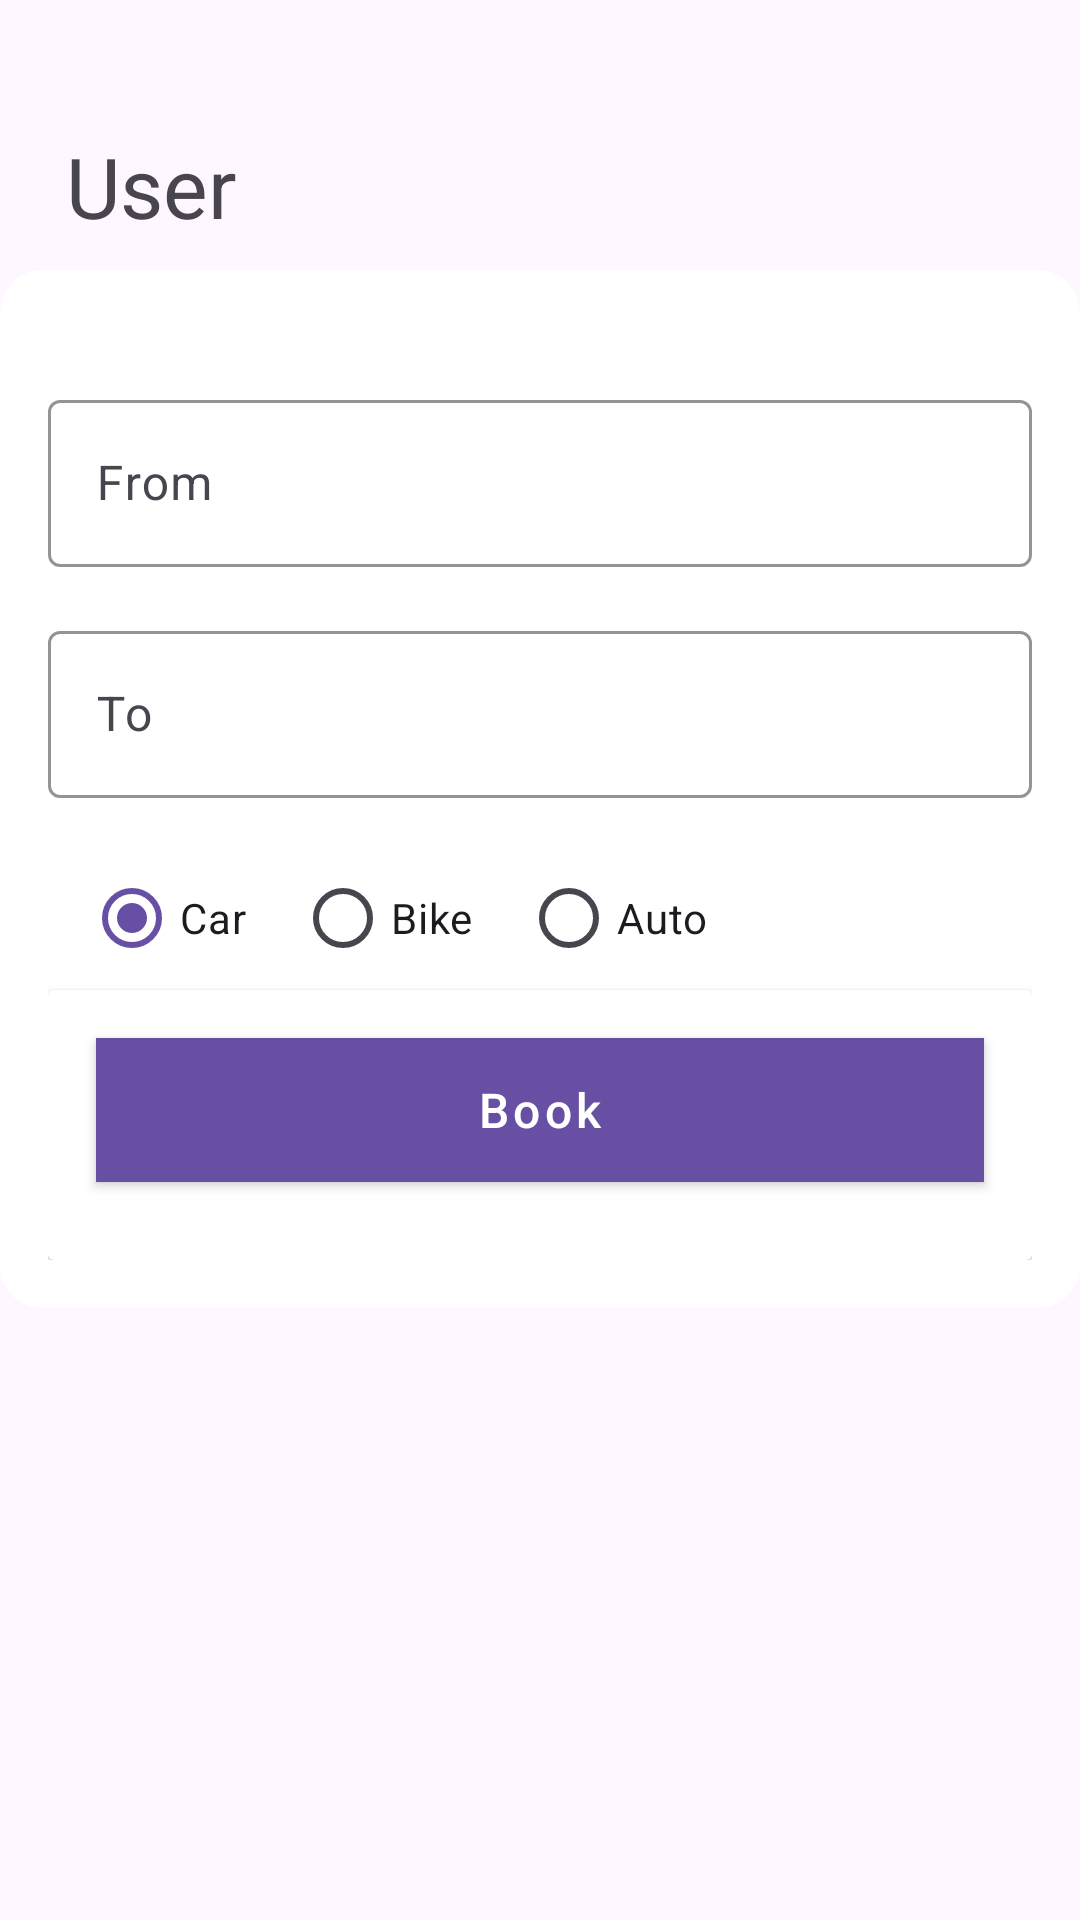

The Android layout XML behind this screen, and the referenced resources:
<!-- AndroidManifest.xml: application theme Theme.Ola -->
<!-- res/layout/activity_user.xml -->
<?xml version="1.0" encoding="utf-8"?>
<RelativeLayout xmlns:android="http://schemas.android.com/apk/res/android"
    xmlns:app="http://schemas.android.com/apk/res-auto"
    xmlns:tools="http://schemas.android.com/tools"
    android:id="@+id/main"
    android:layout_width="match_parent"
    android:layout_height="match_parent"
    tools:context=".view.user.UserActivity">

    <RelativeLayout
        android:layout_width="match_parent"
        android:id="@+id/toolbar_layout"
        android:layout_height="wrap_content">

        <LinearLayout
            android:layout_width="match_parent"
            android:layout_height="56dp"
            android:layout_marginTop="34dp"
            android:orientation="horizontal">

            <TextView
                android:layout_width="wrap_content"
                android:layout_height="wrap_content"
                android:text="User"
                android:textSize="28sp"
                android:layout_marginStart="22dp"
                android:layout_gravity="center_vertical"
                />



        </LinearLayout>

        <ImageView
            android:id="@+id/profile"
            android:layout_width="36dp"
            android:layout_height="36dp"
            android:layout_alignParentEnd="true"
            android:layout_marginTop="44dp"
            android:layout_marginEnd="22dp"
            android:background="@drawable/profile_image"
            android:layout_gravity="end"/>

    </RelativeLayout>

    <androidx.cardview.widget.CardView
        android:id="@+id/detailsCard"
        android:layout_width="match_parent"
        android:layout_height="wrap_content"
        app:cardCornerRadius="14dp"
        android:layout_below="@id/toolbar_layout"
        app:cardElevation="0dp">

        <LinearLayout
            android:layout_width="match_parent"
            android:layout_height="match_parent"
            android:layout_marginTop="22dp"
            android:orientation="vertical"
            android:padding="16dp">

            <com.google.android.material.textfield.TextInputLayout
                android:id="@+id/fromInputLayout"
                android:layout_width="match_parent"
                android:layout_height="wrap_content"
                android:layout_marginBottom="16dp"
                app:boxBackgroundMode="outline"
                app:boxStrokeColor="@android:color/black"
                app:endIconMode="clear_text">

                <com.google.android.material.textfield.TextInputEditText
                    android:id="@+id/from"
                    android:layout_width="match_parent"
                    android:layout_height="wrap_content"
                    android:hint="From"
                    android:textColorHint="@android:color/darker_gray" />
            </com.google.android.material.textfield.TextInputLayout>

            <com.google.android.material.textfield.TextInputLayout
                android:layout_width="match_parent"
                android:layout_height="wrap_content"
                android:layout_marginBottom="16dp"
                app:boxBackgroundMode="outline"
                app:boxStrokeColor="@android:color/black"
                app:endIconMode="clear_text">

                <com.google.android.material.textfield.TextInputEditText
                    android:id="@+id/to"
                    android:layout_width="match_parent"
                    android:layout_height="wrap_content"
                    android:hint="To"
                    android:textColorHint="@android:color/darker_gray" />
            </com.google.android.material.textfield.TextInputLayout>


            <LinearLayout
                android:layout_width="wrap_content"
                android:layout_height="wrap_content"
                android:id="@+id/driverView"
                android:visibility="visible"
                android:layout_gravity="start"
                android:orientation="vertical">


                <RadioGroup
                    android:layout_width="wrap_content"
                    android:layout_height="wrap_content"
                    android:id="@+id/vehicleTypeGroup"
                    android:orientation="horizontal"
                    >

                    <RadioButton
                        android:id="@+id/car"
                        android:checked="true"
                        android:layout_marginStart="12dp"
                        android:layout_width="wrap_content"
                        android:layout_height="wrap_content"
                        android:text="Car"/>

                    <RadioButton
                        android:id="@+id/bike"
                        android:layout_width="wrap_content"
                        android:layout_height="wrap_content"
                        android:layout_marginStart="16dp"
                        android:text="Bike"/>

                    <RadioButton
                        android:id="@+id/auto"
                        android:layout_width="wrap_content"
                        android:layout_height="wrap_content"
                        android:layout_marginStart="16dp"
                        android:text="Auto"/>

                </RadioGroup>



            </LinearLayout>

            <androidx.cardview.widget.CardView
                android:id="@+id/bottom_btn_card"
                android:layout_width="match_parent"
                android:layout_height="wrap_content">


                <Button
                    android:id="@+id/book"
                    style="@style/Widget.MaterialComponents.Button"
                    android:layout_width="match_parent"
                    android:layout_height="wrap_content"
                    android:layout_marginStart="16dp"
                    android:layout_marginTop="16dp"
                    android:layout_marginEnd="16dp"
                    android:layout_marginBottom="26dp"
                    android:background="@color/black"
                    android:text="Book"
                    android:textAllCaps="false"
                    android:textSize="16sp"
                    android:visibility="visible" />
            </androidx.cardview.widget.CardView>

        </LinearLayout>

    </androidx.cardview.widget.CardView>


</RelativeLayout>
<!-- resources referenced by this layout -->
<resources>
  <style name="Theme.Ola" parent="Base.Theme.Ola" />
  <style name="Base.Theme.Ola" parent="Theme.Material3.DayNight.NoActionBar">
          
          
      </style>
  <!-- not gathered from this repository: default colours our renderer supplied (Android Studio template values) -->
  <color name="black">#FF000000</color>
</resources>
